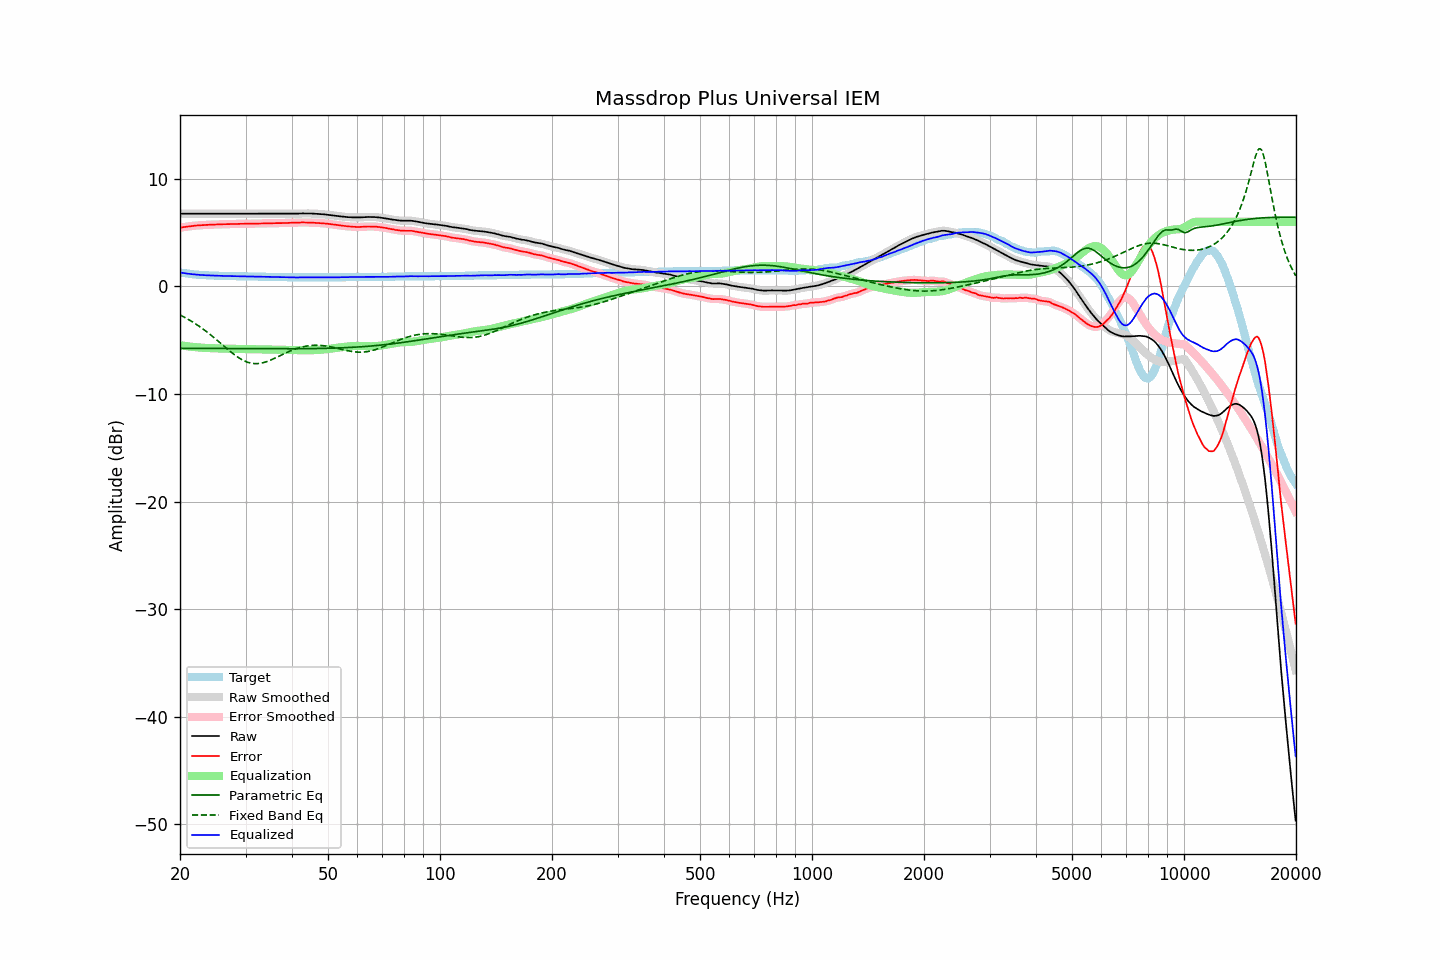

Values plotted in this chart, from the file beside it:
frequency, raw, error, smoothed, error_smoothed, equalization, parametric_eq, fixed_band_eq, equalized_raw, equalized_smoothed, target
20.00, 6.76, 5.46, 6.76, 5.46, -5.46, -5.76, -2.65, 1.30, 1.30, 1.30
20.20, 6.76, 5.49, 6.76, 5.49, -5.49, -5.76, -2.73, 1.27, 1.27, 1.27
20.40, 6.76, 5.51, 6.76, 5.51, -5.51, -5.76, -2.80, 1.25, 1.25, 1.25
20.61, 6.76, 5.53, 6.76, 5.53, -5.53, -5.76, -2.89, 1.22, 1.22, 1.23
20.81, 6.76, 5.55, 6.76, 5.55, -5.55, -5.76, -2.97, 1.20, 1.20, 1.21
21.02, 6.76, 5.57, 6.76, 5.57, -5.57, -5.76, -3.05, 1.18, 1.18, 1.19
21.23, 6.76, 5.59, 6.76, 5.59, -5.59, -5.76, -3.14, 1.16, 1.16, 1.17
21.44, 6.76, 5.61, 6.76, 5.61, -5.61, -5.76, -3.23, 1.15, 1.15, 1.15
21.66, 6.76, 5.63, 6.76, 5.63, -5.63, -5.76, -3.32, 1.13, 1.13, 1.13
21.87, 6.76, 5.64, 6.76, 5.64, -5.64, -5.76, -3.41, 1.11, 1.11, 1.12
22.09, 6.76, 5.66, 6.76, 5.66, -5.66, -5.76, -3.51, 1.10, 1.10, 1.10
22.31, 6.76, 5.67, 6.76, 5.67, -5.67, -5.76, -3.61, 1.09, 1.09, 1.09
22.54, 6.76, 5.68, 6.76, 5.68, -5.68, -5.77, -3.71, 1.07, 1.07, 1.08
22.76, 6.76, 5.69, 6.76, 5.69, -5.69, -5.77, -3.82, 1.06, 1.06, 1.07
22.99, 6.76, 5.70, 6.76, 5.70, -5.70, -5.77, -3.92, 1.05, 1.05, 1.06
23.22, 6.76, 5.71, 6.76, 5.71, -5.71, -5.77, -4.04, 1.05, 1.05, 1.05
23.45, 6.76, 5.72, 6.76, 5.72, -5.72, -5.77, -4.15, 1.04, 1.04, 1.04
23.69, 6.76, 5.73, 6.76, 5.73, -5.73, -5.77, -4.26, 1.03, 1.03, 1.03
23.92, 6.76, 5.73, 6.76, 5.73, -5.73, -5.77, -4.38, 1.02, 1.02, 1.03
24.16, 6.76, 5.74, 6.76, 5.74, -5.74, -5.77, -4.50, 1.02, 1.02, 1.02
24.40, 6.76, 5.74, 6.76, 5.74, -5.75, -5.77, -4.62, 1.01, 1.01, 1.02
24.65, 6.76, 5.75, 6.76, 5.75, -5.75, -5.77, -4.74, 1.01, 1.01, 1.01
24.89, 6.76, 5.75, 6.76, 5.75, -5.76, -5.77, -4.87, 1.00, 1.00, 1.01
25.14, 6.76, 5.76, 6.76, 5.76, -5.76, -5.77, -4.99, 1.00, 1.00, 1.00
25.39, 6.76, 5.77, 6.76, 5.77, -5.77, -5.77, -5.12, 0.99, 0.99, 0.99
25.65, 6.76, 5.77, 6.76, 5.77, -5.77, -5.78, -5.25, 0.99, 0.99, 0.99
25.91, 6.76, 5.78, 6.76, 5.78, -5.78, -5.78, -5.38, 0.98, 0.98, 0.98
26.16, 6.76, 5.78, 6.76, 5.78, -5.78, -5.78, -5.51, 0.98, 0.98, 0.98
26.43, 6.76, 5.78, 6.76, 5.78, -5.79, -5.78, -5.64, 0.97, 0.97, 0.98
26.69, 6.76, 5.79, 6.76, 5.79, -5.79, -5.78, -5.76, 0.97, 0.97, 0.97
26.96, 6.76, 5.79, 6.76, 5.79, -5.79, -5.78, -5.89, 0.96, 0.96, 0.97
27.23, 6.76, 5.80, 6.76, 5.80, -5.80, -5.78, -6.01, 0.96, 0.96, 0.96
27.50, 6.76, 5.80, 6.76, 5.80, -5.80, -5.78, -6.13, 0.96, 0.96, 0.96
27.77, 6.76, 5.80, 6.76, 5.81, -5.80, -5.78, -6.25, 0.95, 0.95, 0.96
28.05, 6.76, 5.81, 6.76, 5.81, -5.81, -5.78, -6.37, 0.95, 0.95, 0.95
28.33, 6.76, 5.81, 6.76, 5.81, -5.81, -5.78, -6.47, 0.95, 0.95, 0.95
28.62, 6.76, 5.81, 6.76, 5.82, -5.81, -5.78, -6.58, 0.94, 0.94, 0.95
28.90, 6.76, 5.82, 6.76, 5.82, -5.82, -5.78, -6.67, 0.94, 0.94, 0.94
29.19, 6.76, 5.82, 6.76, 5.82, -5.82, -5.79, -6.77, 0.94, 0.94, 0.94
29.48, 6.76, 5.82, 6.76, 5.82, -5.82, -5.79, -6.85, 0.94, 0.94, 0.94
29.78, 6.76, 5.82, 6.76, 5.82, -5.82, -5.79, -6.92, 0.93, 0.93, 0.94
30.08, 6.76, 5.82, 6.76, 5.82, -5.83, -5.79, -6.99, 0.93, 0.93, 0.94
30.38, 6.76, 5.83, 6.76, 5.83, -5.83, -5.79, -7.05, 0.93, 0.93, 0.93
30.68, 6.76, 5.83, 6.76, 5.83, -5.83, -5.79, -7.09, 0.93, 0.93, 0.93
30.99, 6.76, 5.83, 6.76, 5.83, -5.83, -5.79, -7.13, 0.93, 0.93, 0.93
31.30, 6.76, 5.83, 6.76, 5.83, -5.83, -5.79, -7.15, 0.92, 0.92, 0.93
31.61, 6.76, 5.84, 6.76, 5.84, -5.84, -5.79, -7.18, 0.92, 0.92, 0.92
31.93, 6.76, 5.84, 6.76, 5.84, -5.84, -5.79, -7.18, 0.92, 0.92, 0.92
32.24, 6.76, 5.84, 6.76, 5.85, -5.84, -5.79, -7.18, 0.91, 0.91, 0.92
32.57, 6.76, 5.85, 6.76, 5.85, -5.85, -5.79, -7.17, 0.91, 0.91, 0.91
32.89, 6.76, 5.85, 6.76, 5.85, -5.85, -5.79, -7.15, 0.91, 0.91, 0.91
33.22, 6.76, 5.85, 6.76, 5.86, -5.85, -5.79, -7.12, 0.90, 0.90, 0.91
33.55, 6.76, 5.86, 6.76, 5.86, -5.86, -5.79, -7.08, 0.90, 0.90, 0.90
33.89, 6.76, 5.86, 6.76, 5.86, -5.86, -5.80, -7.04, 0.90, 0.90, 0.90
34.23, 6.76, 5.86, 6.76, 5.87, -5.86, -5.80, -6.99, 0.89, 0.89, 0.90
34.57, 6.76, 5.87, 6.76, 5.87, -5.87, -5.80, -6.93, 0.89, 0.89, 0.89
34.92, 6.76, 5.87, 6.76, 5.87, -5.87, -5.80, -6.87, 0.89, 0.89, 0.89
35.27, 6.76, 5.87, 6.76, 5.88, -5.87, -5.80, -6.81, 0.88, 0.88, 0.89
35.62, 6.76, 5.88, 6.76, 5.88, -5.88, -5.80, -6.74, 0.88, 0.88, 0.88
35.97, 6.76, 5.88, 6.76, 5.88, -5.88, -5.80, -6.67, 0.88, 0.88, 0.88
... 635 more rows
